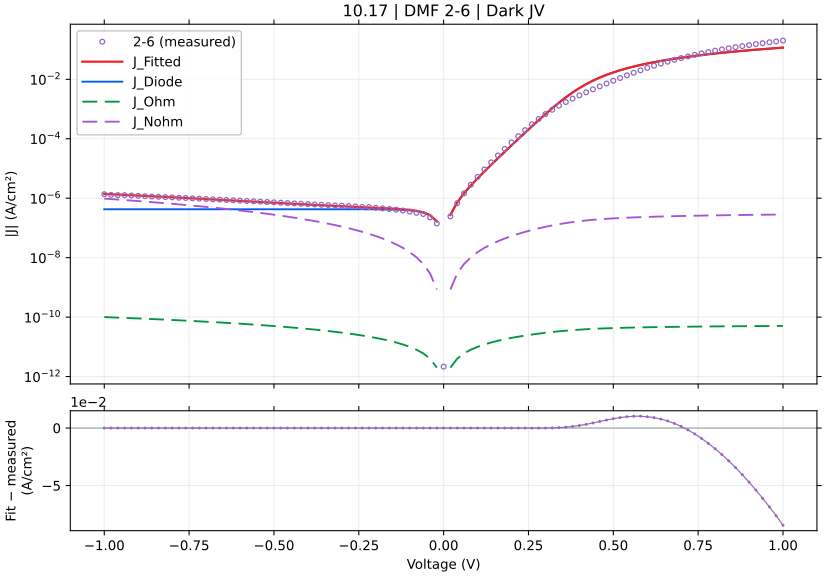

Source data for this figure (header and first rows):
voltage_V, J_measured_A_cm2_signed, J_fitted_A_cm2_signed, J_diode_A_cm2_signed, J_ohmic_A_cm2_signed, J_nonohmic_A_cm2_signed, relative_error_pct, J_held_out_A_cm2_signed, J_fit_minus_measured_A_cm2
-1.0, -1.360971e-06, -1.3924909466692068e-06, -4.2464613008091274e-07, -9.999940770445132e-11, -9.677448171805897e-07, 2.316, -1.3937927971240674e-06, -3.151994666920682e-08
-0.98, -1.294749e-06, -1.3579292666302188e-06, -4.246461300763227e-07, -9.799942240904662e-11, -9.33185137131487e-07, 4.88, -1.356185863635457e-06, -6.318026663021885e-08
-0.96, -1.268727e-06, -1.3239272634821115e-06, -4.2464613006878397e-07, -9.599943687526695e-11, -8.991851339764522e-07, 4.351, -1.3282194301474174e-06, -5.5200263482111585e-08
-0.94, -1.267616e-06, -1.290487250411604e-06, -4.246461300564022e-07, -9.399945110212712e-11, -8.657471209040995e-07, 1.804, -1.2914802522683144e-06, -2.2871250411603935e-08
-0.92, -1.234953e-06, -1.2576115991768078e-06, -4.246461300360665e-07, -9.199946508861695e-11, -8.328734696756528e-07, 1.835, -1.2563609997731382e-06, -2.2658599176807824e-08
-0.9, -1.201462e-06, -1.2253027428845202e-06, -4.246461300026669e-07, -8.999947883370014e-11, -8.005666134030197e-07, 1.984, -1.2286500238257682e-06, -2.3840742884520163e-08
-0.88, -1.168627e-06, -1.1935631789629184e-06, -4.246461299478113e-07, -8.7999492336313e-11, -7.688290495227708e-07, 2.134, -1.1942627134014058e-06, -2.49361789629184e-08
-0.86, -1.136182e-06, -1.162395472347869e-06, -4.246461298577162e-07, -8.599950559536308e-11, -7.376633429845575e-07, 2.307, -1.1616126135309539e-06, -2.6213472347869036e-08
-0.84, -1.115822e-06, -1.1318022589030951e-06, -4.2464612970974364e-07, -8.399951860972774e-11, -7.070721296747418e-07, 1.432, -1.1342537487540997e-06, -1.5980258903095197e-08
-0.82, -1.090104e-06, -1.1017862490966394e-06, -4.2464612946671274e-07, -8.199953137825254e-11, -6.770581200985483e-07, 1.072, -1.102207901714429e-06, -1.168224909663938e-08
-0.8, -1.066238e-06, -1.0723502319584403e-06, -4.2464612906755757e-07, -7.999954389974959e-11, -6.47624103346983e-07, 0.5733, -1.0720097101518477e-06, -6.1122319584402655e-09
-0.78, -1.036609e-06, -1.0434970793463007e-06, -4.24646128411983e-07, -7.799955617299573e-11, -6.187729513781447e-07, 0.6645, -1.0451025555606354e-06, -6.888079346300683e-09
-0.76, -1.014416e-06, -1.0152297505499312e-06, -4.2464612733526397e-07, -7.599956819673054e-11, -5.905076236464705e-07, 0.08022, -1.0153893288383853e-06, -8.137505499312338e-10
-0.74, -9.904133e-07, -9.875512972648199e-07, -4.2464612556685484e-07, -7.399957996965426e-11, -5.628311721179954e-07, 0.289, -9.876273385407119e-07, 2.8620027351801522e-09
-0.72, -9.654889e-07, -9.60464868968916e-07, -4.2464612266241e-07, -7.199959149042548e-11, -5.357467467150155e-07, 0.5204, -9.612748532117167e-07, 5.024031031084189e-09
-0.7, -9.431467e-07, -9.339737187346334e-07, -4.246461178921336e-07, -6.999960275765867e-11, -5.092576012397422e-07, 0.9726, -9.33887272493242e-07, 9.172981265366617e-09
-0.68, -9.168889e-07, -9.080812095050046e-07, -4.246461100574047e-07, -6.79996137699215e-11, -4.833670998338299e-07, 0.9606, -9.085476348106928e-07, 8.807690494995436e-09
-0.66, -8.958467e-07, -8.827908208533928e-07, -4.2464609718960066e-07, -6.599962452573198e-11, -4.580787240392664e-07, 1.457, -8.828566515679926e-07, 1.3055879146607181e-08
-0.64, -8.721844e-07, -8.581061562267935e-07, -4.2464607605544375e-07, -6.399963502355531e-11, -4.333960805363261e-07, 1.614, -8.577900016575342e-07, 1.4078243773206571e-08
-0.62, -8.519689e-07, -8.340309506362867e-07, -4.2464604134457784e-07, -6.199964526180073e-11, -4.09322909646447e-07, 2.105, -8.348611351386496e-07, 1.7937949363713286e-08
-0.6, -8.284622e-07, -8.10569078692947e-07, -4.246459843352403e-07, -5.999965523881795e-11, -3.8586309470246786e-07, 2.16, -8.099429987084298e-07, 1.789312130705294e-08
-0.58, -8.0726e-07, -7.877245627739086e-07, -4.246458907027508e-07, -5.799966495289381e-11, -3.63020672406205e-07, 2.42, -7.87195311185488e-07, 1.9535437226091404e-08
-0.56, -7.849644e-07, -7.655015809091666e-07, -4.2464573692015907e-07, -5.599967440224881e-11, -3.407998443146052e-07, 2.479, -7.666684075009411e-07, 1.9462819090833483e-08
-0.54, -7.649844e-07, -7.439044736518425e-07, -4.246454843466434e-07, -5.399968358503425e-11, -3.1920498962161407e-07, 2.756, -7.426397403814584e-07, 2.1079926348157564e-08
-0.52, -7.447867e-07, -7.229377486454273e-07, -4.2464506951825175e-07, -5.1999692499330224e-11, -2.9824067943467616e-07, 2.934, -7.222123408073101e-07, 2.184895135457271e-08
-0.5, -7.258689e-07, -7.026060806865292e-07, -4.246443882013462e-07, -4.99997011431457e-11, -2.779116927840399e-07, 3.205, -7.040818922911702e-07, 2.3262819313470767e-08
-0.48, -7.060022e-07, -6.829143035632745e-07, -4.2464326920185877e-07, -4.799970951442188e-11, -2.5822303465190137e-07, 3.27, -6.810653412108905e-07, 2.3087896436725497e-08
-0.46, -6.8682e-07, -6.63867387436762e-07, -4.2464143134941605e-07, -4.5999717611041906e-11, -2.3917995636973496e-07, 3.342, -6.629631344908547e-07, 2.2952612563237922e-08
-0.44, -6.676267e-07, -6.454703913829185e-07, -4.246384128477332e-07, -4.399972543085102e-11, -2.2078797880975442e-07, 3.319, -6.472269643345531e-07, 2.215630861708159e-08
-0.42, -6.506156e-07, -6.277283738677185e-07, -4.2463345523914837e-07, -4.199973297169476e-11, -2.0305291889559846e-07, 3.518, -6.253510304017495e-07, 2.2887226132281517e-08
-0.4, -6.336222e-07, -6.106462326525813e-07, -4.246253128270525e-07, -3.999974023148709e-11, -1.8598092008529733e-07, 3.626, -6.095808649397584e-07, 2.297596734741871e-08
-0.38, -6.165333e-07, -5.942284270635377e-07, -4.246119396697515e-07, -3.799974720832872e-11, -1.6957848764657787e-07, 3.618, -5.962370468843809e-07, 2.230487293646234e-08
-0.36, -6.004222e-07, -5.784785050156742e-07, -4.2458997549662736e-07, -3.599975390070852e-11, -1.5385252976514612e-07, 3.655, -5.756306434511947e-07, 2.1943694984325715e-08
-0.34, -5.850778e-07, -5.633983069547121e-07, -4.2455390137258527e-07, -3.399976030784265e-11, -1.3881040582181902e-07, 3.705, -5.621900443856484e-07, 2.1679493045287867e-08
-0.32, -5.703778e-07, -5.4898663629602e-07, -4.244946529542761e-07, -3.1999766430240715e-11, -1.244599835753137e-07, 3.75, -5.512185230275445e-07, 2.1391163703980033e-08
-0.3, -5.664733e-07, -5.35237050203517e-07, -4.243973428904226e-07, -2.9999772270646844e-11, -1.1080970754082381e-07, 5.514, -5.319803548833214e-07, 3.123624979648298e-08
-0.28, -5.419778e-07, -5.221342014826112e-07, -4.242375200728589e-07, -2.7999777835597638e-11, -9.786868163191675e-08, 3.661, -5.208019678597303e-07, 1.9843598517388767e-08
-0.26, -5.259956e-07, -5.096477958297923e-07, -4.2397502579899937e-07, -2.5999783137995897e-11, -8.564677024765494e-08, 3.108, -5.120754177789606e-07, 1.634780417020771e-08
-0.24, -5.096333e-07, -4.977226264914192e-07, -4.2354390308248234e-07, -2.3999788201355017e-11, -7.41547236207355e-08, 2.337, -4.941290392221592e-07, 1.1910673508580828e-08
-0.22, -5.052933e-07, -4.862621591190983e-07, -4.2283582362558845e-07, -2.199979306679047e-11, -6.340433570044306e-08, 3.766, -4.848267999850124e-07, 1.9031140880901704e-08
-0.2, -4.761089e-07, -4.751015146103981e-07, -4.2167286815988654e-07, -1.999979780452678e-11, -5.340864665270702e-08, 0.2116, -4.777006230812601e-07, 1.0073853896019335e-09
-0.18, -4.553133e-07, -4.6396302868479094e-07, -4.197628207161451e-07, -1.7999802532825407e-11, -4.418220816611305e-08, 1.9, -4.601389652287627e-07, -8.649728684790914e-09
-0.16, -4.329822e-07, -4.523831835166413e-07, -4.1662574376293254e-07, -1.599980744910569e-11, -3.574143994625971e-08, 4.481, -4.508749673546827e-07, -1.9400983516641335e-08
-0.14, -4.095089e-07, -4.395925086460719e-07, -4.114733851982135e-07, -1.399981288109686e-11, -2.8105123634977308e-08, 7.346, -4.423326576906929e-07, -3.008360864607192e-08
-0.12, -3.8402e-07, -4.243182304574584e-07, -4.030111170895637e-07, -1.1999819370892672e-11, -2.1295113548523822e-08, 10.49, -4.2049635452273293e-07, -4.02982304574584e-08
-0.1, -3.558556e-07, -4.044600526824521e-07, -3.891126429788472e-07, -9.999827813041438e-12, -1.5337409875791878e-08, 13.66, -4.0296247284491507e-07, -4.860445268245212e-08
-0.08, -3.2222e-07, -3.765576328906171e-07, -3.662857476362077e-07, -7.99983968135592e-12, -1.0263885414728065e-08, 16.86, -3.7927562303194817e-07, -5.4337632890617115e-08
-0.06, -2.939467e-07, -3.349161955785312e-07, -3.28794876168305e-07, -5.999857401328118e-12, -6.115319552824871e-09, 13.94, -3.31798155093023e-07, -4.0969495578531176e-08
-0.04, -2.264533e-07, -2.7017162993134785e-07, -2.672201492377999e-07, -3.9998849612760604e-12, -2.9474808085866613e-09, 19.31, -2.690640360605376e-07, -4.371832993134785e-08
-0.02, -1.411467e-07, -1.6693937655559607e-07, -1.6609094537314346e-07, -1.9999289137189158e-12, -8.464312535388888e-10, 18.27, -1.6839907726569111e-07, -2.5792676555596056e-08
0.0, 2.163261e-12, 0.0, 0.0, 0.0, 0.0, , 0.0, -2.163261e-12
0.02, 2.443711e-07, 2.736251522974957e-07, 2.7277675577636776e-07, 1.9998834746151576e-12, 8.463966376533194e-10, 11.97, 2.723786160806877e-07, 2.9254052297495714e-08
0.04, 6.772733e-07, 7.237049428253613e-07, 7.207537185373127e-07, 3.999691794500835e-12, 2.947224596254083e-09, 6.856, 7.316415434119638e-07, 4.643164282536129e-08
0.06, 1.451509e-06, 1.4625436158907084e-06, 1.456423178061751e-06, 5.999377127561572e-12, 6.114438451830019e-09, 0.7602, 1.4511358572136428e-06, 1.1034615890708374e-08
0.08, 2.828651e-06, 2.6747148557332817e-06, 2.6644452318547555e-06, 7.998860861042003e-12, 1.0261625017665215e-08, 5.442, 2.660939316624969e-06, -1.5393614426671813e-07
0.1, 5.214029e-06, 4.663184938316018e-06, 4.6478425377228785e-06, 9.998013956971015e-12, 1.533240257918273e-08, 10.56, 4.728854375566147e-06, -5.50844061683982e-07
0.12, 9.246184e-06, 7.924886160514928e-06, 7.90358925383513e-06, 1.1996624764282264e-11, 2.1284910055033037e-08, 14.29, 7.874506725471095e-06, -1.321297839485071e-06
0.14, 1.600467e-05, 1.3274101343855691e-05, 1.3246001976025561e-05, 1.3994346467466768e-11, 2.808537348366287e-08, 17.06, 1.319577904793461e-05, -2.7305686561443094e-06
0.16, 2.738632e-05, 2.2043089468087746e-05, 2.20073690050248e-05, 1.5990611637046756e-11, 3.570447245130855e-08, 19.51, 2.243424708554912e-05, -5.343230531912254e-06
0.18, 4.55261e-05, 3.6406181275034456e-05, 3.6362048695734465e-05, 1.7984494192300634e-11, 4.411459480580024e-08, 20.03, 3.6236428666912544e-05, -9.119918724965542e-06
... 41 more rows
